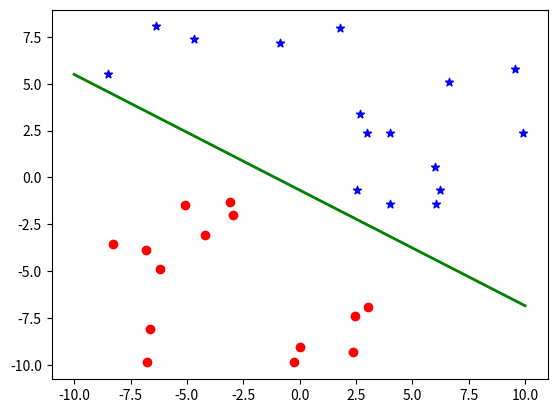

Generate this figure with matplotlib:
import matplotlib.pyplot as plt
import numpy as np

position=np.random.uniform(low=-10, high=10, size=(2, 30))

random_line_slope=np.random.uniform(low=-1, high=1)
random_line_noise=np.random.uniform(low=-1, high=1)

red_list=[0]*30

for i in range(30):
    if random_line_slope*position[0][i]+random_line_noise<position[1][i]:
        red_list[i]=1

for i in range(30):
    if red_list[i]==0:
        plt.scatter(position[0][i], position[1][i], c="r", marker="o")
    else:
        plt.scatter(position[0][i], position[1][i], c="b", marker="*")

a=np.linspace(-10, 10, 1001)
plt.plot(a, random_line_slope*a+random_line_noise, c="g", linewidth=2)
plt.show()